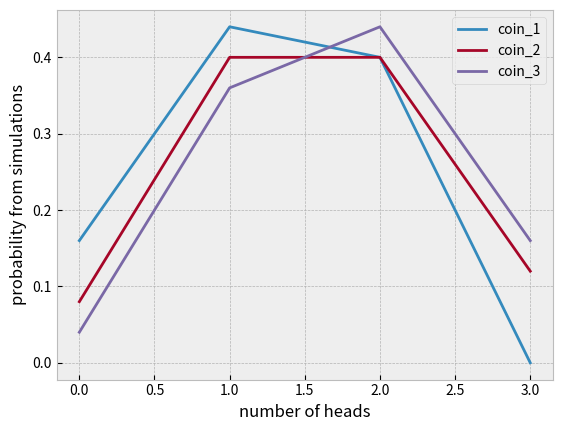

This figure's Python source:
import matplotlib.pyplot as plt

coin_1 = ['TTH', 'HHT', 'HTH', 'TTH', 'HTH',
          'TTH', 'TTH', 'TTH', 'THT', 'TTH',
          'HTH', 'HTH', 'TTT', 'HTH', 'HTH',
          'TTH', 'HTH', 'TTT', 'TTT', 'TTT',
          'HTT', 'THT', 'HHT', 'HTH', 'TTH']
coin_2 = ['HTH', 'HTH', 'HTT', 'THH', 'HHH',
          'THH', 'HHH', 'HHH', 'HTT', 'TTH',
          'TTH', 'HHT', 'TTH', 'HTH', 'HHT',
          'THT', 'THH', 'THT', 'TTH', 'TTT',
          'HHT', 'THH', 'THT', 'THT', 'TTT']
coin_3 = ['HHH', 'THT', 'HHT', 'HHT', 'HTH',
          'HHT', 'HHT', 'HHH', 'TTT', 'THH',
          'HHH', 'HHH', 'TTH', 'THH', 'THH',
          'TTH', 'HTT', 'TTH', 'HTT', 'HHT',
          'TTH', 'HTH', 'THT', 'THT', 'HTH']


def chance_finder(coin_list, heads):
    result_counter = 0
    for result in coin_list:
        heads_count = 0
        for i in range(len(result)):
            if result[i] == 'H':
                heads_count += 1
        if heads_count == heads:
            result_counter += 1
    return result_counter / len(coin_list)

x_coords = [0, 1, 2, 3]
y_coords = []
for i in range(4):
    y_coords.append(chance_finder(coin_1, i))
plt.style.use('bmh')
plt.plot(x_coords, y_coords)

y_coords = []
for i in range(4):
    y_coords.append(chance_finder(coin_2, i))
plt.plot(x_coords, y_coords)

y_coords = []
for i in range(4):
    y_coords.append(chance_finder(coin_3, i))
plt.plot(x_coords, y_coords)

plt.legend(['coin_1', 'coin_2', 'coin_3'])
plt.xlabel('number of heads')
plt.ylabel('probability from simulations')
plt.savefig('biased_coin_simulation.png')

# coin_2 seems pretty fair, but coin_1 seems like it leans more towards tals, while coin_3 seems more biased towards heads. But these could just be the results of experimentation.
